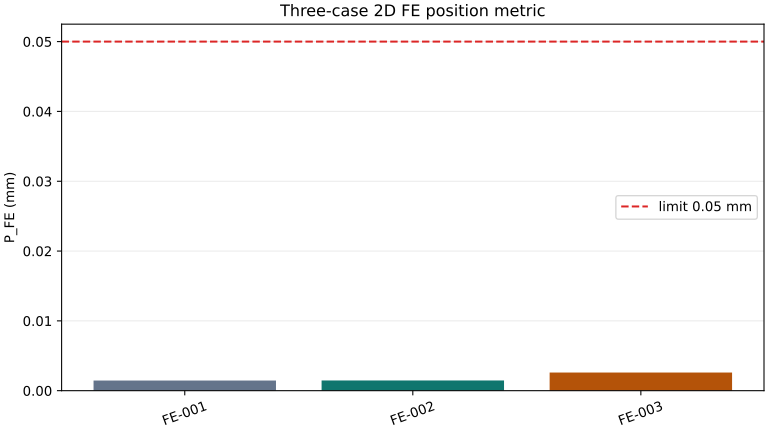

Values plotted in this chart, from the file beside it:
case_id, structure, fixture, layout_points, sequence, mesh_points_per_axis, mesh_nodes, mesh_elements, max_temperature_c, final_temperature_max_c, max_displacement_mm, p_fe_mm, r_max_fe_mm, axis_slope_x, axis_slope_y, pass_in_model, model_statement
FE-001, baseline, rigid, 6, S1, 61, 2800, 5312, 462.4, 222.6, 0.004821, 0.00145, 0.000725, 0.0, 0.0, True, 高分辨率二维 FE 热—结构复核，不是完整三维焊接 FE 或 CMM 结果。
FE-002, baseline, rigid, 6, S2, 61, 2800, 5312, 463.6, 224.4, 0.004847, 0.001467, 0.0007334, 0.0, 0.0, True, 高分辨率二维 FE 热—结构复核，不是完整三维焊接 FE 或 CMM 结果。
FE-003, flex, compliant, 6, S3, 61, 1678, 2632, 561.8, 316.5, 0.01427, 0.0026, 0.0013, -0.0, -0.0, True, 高分辨率二维 FE 热—结构复核，不是完整三维焊接 FE 或 CMM 结果。
